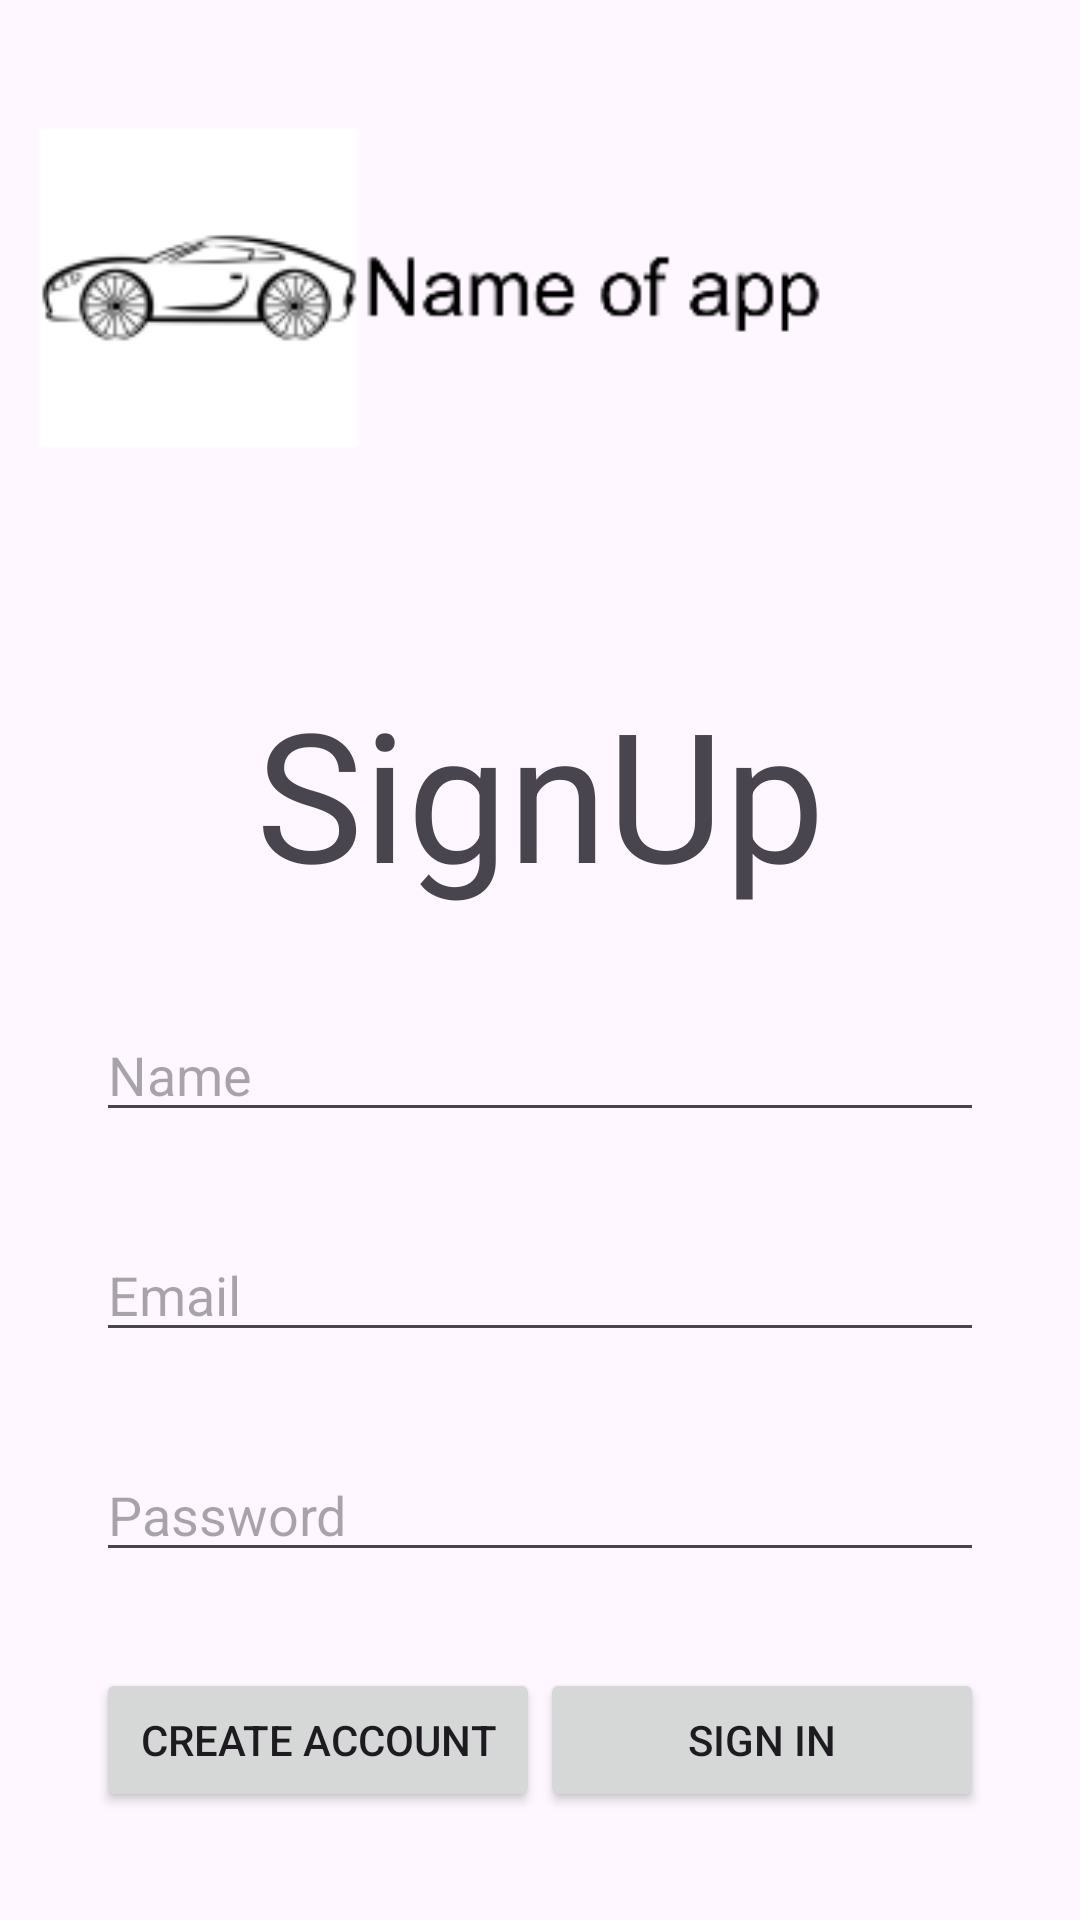

Write the Android layout XML for this screen, with the resource values it uses.
<!-- AndroidManifest.xml: application theme Theme.CarApp -->
<!-- res/layout/signup_vertical.xml -->
<?xml version="1.0" encoding="utf-8"?>
<androidx.constraintlayout.widget.ConstraintLayout xmlns:android="http://schemas.android.com/apk/res/android"
    xmlns:app="http://schemas.android.com/apk/res-auto"
    xmlns:tools="http://schemas.android.com/tools"
    android:layout_width="match_parent"
    android:layout_height="match_parent">

    <ImageView
        android:id="@+id/imageView"
        android:layout_width="412dp"
        android:layout_height="184dp"
        android:layout_marginTop="4dp"
        app:layout_constraintEnd_toEndOf="parent"
        app:layout_constraintHorizontal_bias="1.0"
        app:layout_constraintStart_toStartOf="parent"
        app:layout_constraintTop_toTopOf="parent"
        app:srcCompat="@mipmap/ic_banner_foreground" />

    <TextView
        android:id="@+id/textView2"
        android:layout_width="wrap_content"
        android:layout_height="wrap_content"
        android:layout_marginTop="36dp"
        android:text="SignUp"
        android:textAlignment="center"
        android:textSize="60sp"
        app:layout_constraintEnd_toEndOf="parent"
        app:layout_constraintStart_toStartOf="parent"
        app:layout_constraintTop_toBottomOf="@+id/imageView" />

    <Button
        android:id="@+id/createAccount"
        android:layout_width="0dp"
        android:layout_height="wrap_content"
        android:layout_marginTop="32dp"
        android:text="Create Account"
        app:layout_constraintEnd_toStartOf="@+id/SignIn"
        app:layout_constraintStart_toStartOf="@+id/passwordSignup"
        app:layout_constraintTop_toBottomOf="@+id/passwordSignup" />

    <Button
        android:id="@+id/SignIn"
        android:layout_width="0dp"
        android:layout_height="wrap_content"
        android:layout_marginTop="32dp"
        android:text="Sign In"
        app:layout_constraintEnd_toEndOf="@+id/passwordSignup"
        app:layout_constraintStart_toEndOf="@+id/createAccount"
        app:layout_constraintTop_toBottomOf="@+id/passwordSignup" />

    <EditText
        android:id="@+id/emailSignup"
        android:layout_width="0dp"
        android:layout_height="wrap_content"
        android:layout_marginStart="32dp"
        android:layout_marginTop="32dp"
        android:layout_marginEnd="32dp"
        android:ems="10"
        android:hint="Email"
        android:inputType="text"
        app:layout_constraintEnd_toEndOf="parent"
        app:layout_constraintStart_toStartOf="parent"
        app:layout_constraintTop_toBottomOf="@+id/name" />

    <EditText
        android:id="@+id/passwordSignup"
        android:layout_width="0dp"
        android:layout_height="wrap_content"
        android:layout_marginStart="32dp"
        android:layout_marginTop="32dp"
        android:layout_marginEnd="32dp"
        android:editable="true"
        android:ems="10"
        android:hint="Password"
        android:inputType="text"
        app:layout_constraintEnd_toEndOf="parent"
        app:layout_constraintStart_toStartOf="parent"
        app:layout_constraintTop_toBottomOf="@+id/emailSignup" />

    <EditText
        android:id="@+id/name"
        android:layout_width="0dp"
        android:layout_height="wrap_content"
        android:layout_marginStart="32dp"
        android:layout_marginTop="32dp"
        android:layout_marginEnd="32dp"
        android:ems="10"
        android:hint="Name"
        android:inputType="text"
        app:layout_constraintEnd_toEndOf="parent"
        app:layout_constraintStart_toStartOf="parent"
        app:layout_constraintTop_toBottomOf="@+id/textView2" />
</androidx.constraintlayout.widget.ConstraintLayout>
<!-- resources referenced by this layout -->
<resources>
  <!-- mipmap ic_banner_foreground: png bitmap (mipmap-xhdpi, 7185 bytes) -->
  <style name="Theme.CarApp" parent="Base.Theme.CarApp" />
  <style name="Base.Theme.CarApp" parent="Theme.Material3.DayNight.NoActionBar">
          
           <item name="android:statusBarColor">@color/white</item>
          <item name="android:navigationBarColor">@color/white</item>
      </style>
  <color name="white">#E5E5E5</color>
</resources>
